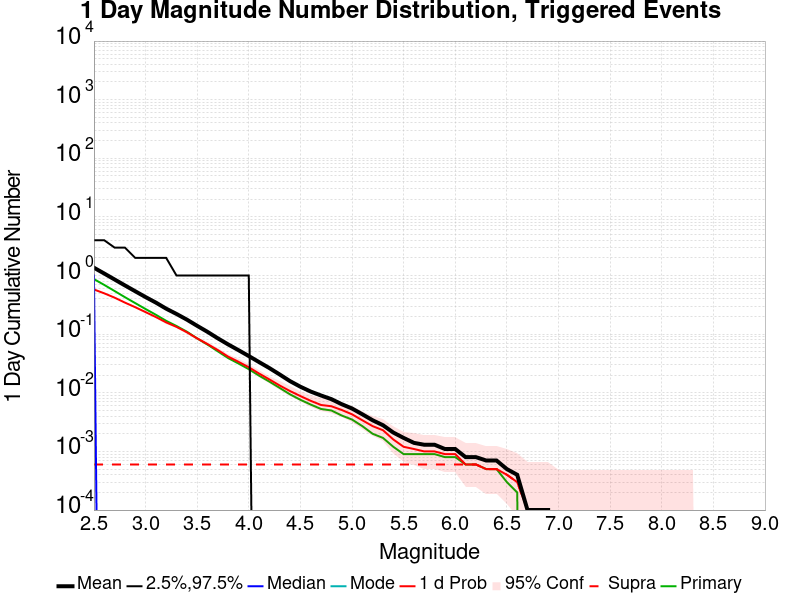

The table this chart was drawn from, first rows:
Mag, Mean, 2.5 %ile, 97.5 %ile, Median, Mode, 1 d Probability, 1 d Supra-Seis Prob, Primary Aftershocks Mean
2.5, 1.361, 0.0, 4.0, 1.0, 0.0, 0.5789, 6.0E-4, 0.8699
2.6, 1.083, 0.0, 4.0, 0.0, 0.0, 0.4975, 6.0E-4, 0.6921
2.7, 0.8573, 0.0, 3.0, 0.0, 0.0, 0.42, 6.0E-4, 0.545
2.8, 0.6791, 0.0, 3.0, 0.0, 0.0, 0.3458, 6.0E-4, 0.4279
2.9, 0.5399, 0.0, 2.0, 0.0, 0.0, 0.2885, 6.0E-4, 0.339
3.0, 0.4297, 0.0, 2.0, 0.0, 0.0, 0.238, 6.0E-4, 0.2686
3.1, 0.3458, 0.0, 2.0, 0.0, 0.0, 0.196, 6.0E-4, 0.2144
3.2, 0.2722, 0.0, 2.0, 0.0, 0.0, 0.1588, 6.0E-4, 0.1689
3.3, 0.2212, 0.0, 1.0, 0.0, 0.0, 0.1331, 6.0E-4, 0.1379
3.4, 0.1772, 0.0, 1.0, 0.0, 0.0, 0.1079, 6.0E-4, 0.1104
3.5, 0.1388, 0.0, 1.0, 0.0, 0.0, 0.0848, 6.0E-4, 0.0847
3.6, 0.1096, 0.0, 1.0, 0.0, 0.0, 0.0678, 6.0E-4, 0.0665
3.7, 0.085, 0.0, 1.0, 0.0, 0.0, 0.0536, 6.0E-4, 0.051
3.8, 0.0669, 0.0, 1.0, 0.0, 0.0, 0.0414, 6.0E-4, 0.0391
3.9, 0.0534, 0.0, 1.0, 0.0, 0.0, 0.0338, 6.0E-4, 0.0316
4.0, 0.0424, 0.0, 1.0, 0.0, 0.0, 0.0273, 6.0E-4, 0.0253
4.1, 0.0334, 0.0, 0.0, 0.0, 0.0, 0.0213, 6.0E-4, 0.0196
4.2, 0.0264, 0.0, 0.0, 0.0, 0.0, 0.0169, 6.0E-4, 0.0155
4.3, 0.0205, 0.0, 0.0, 0.0, 0.0, 0.0133, 6.0E-4, 0.0121
4.4, 0.0158, 0.0, 0.0, 0.0, 0.0, 0.0107, 6.0E-4, 0.0094
4.5, 0.0127, 0.0, 0.0, 0.0, 0.0, 0.0088, 6.0E-4, 0.0076
4.6, 0.0105, 0.0, 0.0, 0.0, 0.0, 0.0073, 6.0E-4, 0.0063
4.7, 0.009, 0.0, 0.0, 0.0, 0.0, 0.0062, 6.0E-4, 0.0053
4.8, 0.0078, 0.0, 0.0, 0.0, 0.0, 0.0059, 6.0E-4, 0.005
4.9, 0.0064, 0.0, 0.0, 0.0, 0.0, 0.0051, 6.0E-4, 0.0041
5.0, 0.0054, 0.0, 0.0, 0.0, 0.0, 0.0043, 6.0E-4, 0.0035
5.1, 0.0043, 0.0, 0.0, 0.0, 0.0, 0.0034, 6.0E-4, 0.0027
5.2, 0.0034, 0.0, 0.0, 0.0, 0.0, 0.0027, 6.0E-4, 0.002
5.3, 0.0028, 0.0, 0.0, 0.0, 0.0, 0.0023, 6.0E-4, 0.0017
5.4, 0.0021, 0.0, 0.0, 0.0, 0.0, 0.0016, 6.0E-4, 0.0012
5.5, 0.0017, 0.0, 0.0, 0.0, 0.0, 0.0012, 6.0E-4, 9.0E-4
5.6, 0.0014, 0.0, 0.0, 0.0, 0.0, 0.0011, 6.0E-4, 9.0E-4
5.7, 0.0013, 0.0, 0.0, 0.0, 0.0, 0.001, 6.0E-4, 9.0E-4
5.8, 0.0013, 0.0, 0.0, 0.0, 0.0, 0.001, 6.0E-4, 9.0E-4
5.9, 0.0011, 0.0, 0.0, 0.0, 0.0, 9.0E-4, 6.0E-4, 8.0E-4
6.0, 0.0011, 0.0, 0.0, 0.0, 0.0, 9.0E-4, 6.0E-4, 8.0E-4
6.1, 8.0E-4, 0.0, 0.0, 0.0, 0.0, 6.0E-4, 6.0E-4, 6.0E-4
6.2, 8.0E-4, 0.0, 0.0, 0.0, 0.0, 6.0E-4, 6.0E-4, 6.0E-4
6.3, 7.0E-4, 0.0, 0.0, 0.0, 0.0, 5.0E-4, 5.0E-4, 5.0E-4
6.4, 7.0E-4, 0.0, 0.0, 0.0, 0.0, 5.0E-4, 5.0E-4, 5.0E-4
6.5, 5.0E-4, 0.0, 0.0, 0.0, 0.0, 4.0E-4, 4.0E-4, 3.0E-4
6.6, 4.0E-4, 0.0, 0.0, 0.0, 0.0, 3.0E-4, 3.0E-4, 2.0E-4
6.7, 1.0E-4, 0.0, 0.0, 0.0, 0.0, 1.0E-4, 1.0E-4, 0.0
6.8, 1.0E-4, 0.0, 0.0, 0.0, 0.0, 1.0E-4, 1.0E-4, 0.0
6.9, 1.0E-4, 0.0, 0.0, 0.0, 0.0, 1.0E-4, 1.0E-4, 0.0
7.0, 0.0, 0.0, 0.0, 0.0, 0.0, 0.0, 0.0, 0.0
7.1, 0.0, 0.0, 0.0, 0.0, 0.0, 0.0, 0.0, 0.0
7.2, 0.0, 0.0, 0.0, 0.0, 0.0, 0.0, 0.0, 0.0
7.3, 0.0, 0.0, 0.0, 0.0, 0.0, 0.0, 0.0, 0.0
7.4, 0.0, 0.0, 0.0, 0.0, 0.0, 0.0, 0.0, 0.0
7.5, 0.0, 0.0, 0.0, 0.0, 0.0, 0.0, 0.0, 0.0
7.6, 0.0, 0.0, 0.0, 0.0, 0.0, 0.0, 0.0, 0.0
7.7, 0.0, 0.0, 0.0, 0.0, 0.0, 0.0, 0.0, 0.0
7.8, 0.0, 0.0, 0.0, 0.0, 0.0, 0.0, 0.0, 0.0
7.9, 0.0, 0.0, 0.0, 0.0, 0.0, 0.0, 0.0, 0.0
8.0, 0.0, 0.0, 0.0, 0.0, 0.0, 0.0, 0.0, 0.0
8.1, 0.0, 0.0, 0.0, 0.0, 0.0, 0.0, 0.0, 0.0
8.2, 0.0, 0.0, 0.0, 0.0, 0.0, 0.0, 0.0, 0.0
8.3, 0.0, 0.0, 0.0, 0.0, 0.0, 0.0, 0.0, 0.0
8.4, 0.0, 0.0, 0.0, 0.0, 0.0, 0.0, 0.0, 0.0
... 6 more rows
